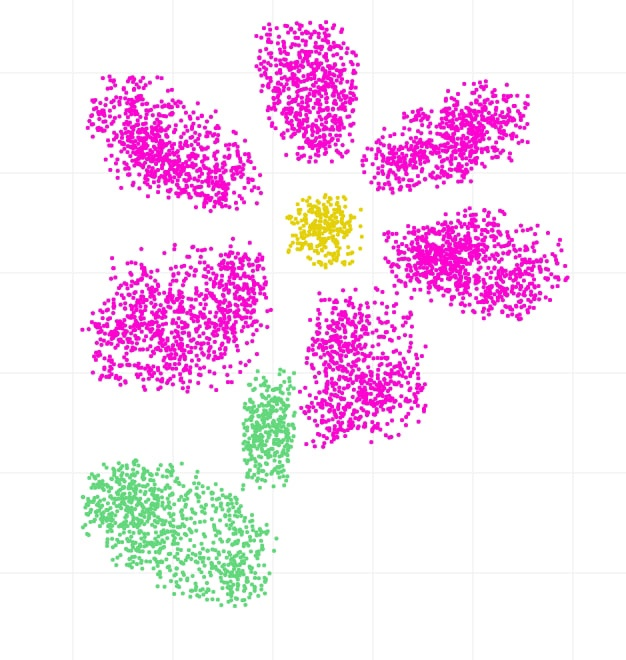

The table this chart was drawn from, first rows:
x, y, color
196.2, 156.1, 0
251.9, 172.9, 0
226.9, 142.8, 0
195, 153.5, 0
214.8, 143, 0
206.1, 151.2, 0
230.4, 142.3, 0
248.7, 158, 0
241.2, 127.7, 0
254, 170.2, 0
207.7, 153, 0
241.2, 155.2, 0
242.6, 148.8, 0
180.7, 108.2, 0
209.1, 128.1, 0
222.5, 151.4, 0
190.5, 141.6, 0
229.6, 158.1, 0
228.6, 129.1, 0
241, 162, 0
236.7, 107.9, 0
207.3, 155.2, 0
198.4, 155.5, 0
193.9, 133.7, 0
223.3, 156, 0
182.4, 147.2, 0
187.3, 116.1, 0
214.6, 114.8, 0
239.8, 159.9, 0
189.3, 130.2, 0
204.9, 171.9, 0
199.3, 149.9, 0
222.8, 110, 0
198.1, 111.7, 0
215.8, 132.1, 0
236, 151.5, 0
181.8, 105.6, 0
170.2, 117.6, 0
193.1, 138.7, 0
177.5, 156.1, 0
183.2, 163.3, 0
167.5, 139.5, 0
167.1, 134.6, 0
162.1, 162.4, 0
162.5, 159.9, 0
210.2, 147.8, 0
170.3, 142.2, 0
212, 151, 0
164, 123.4, 0
216.5, 142.8, 0
224, 164.4, 0
214.8, 176, 0
187.1, 116.9, 0
198.1, 124.6, 0
180.9, 147.9, 0
193.6, 139.2, 0
172, 153.3, 0
194.3, 147.6, 0
166.1, 117.2, 0
224.9, 153.2, 0
... 13,315 more rows
